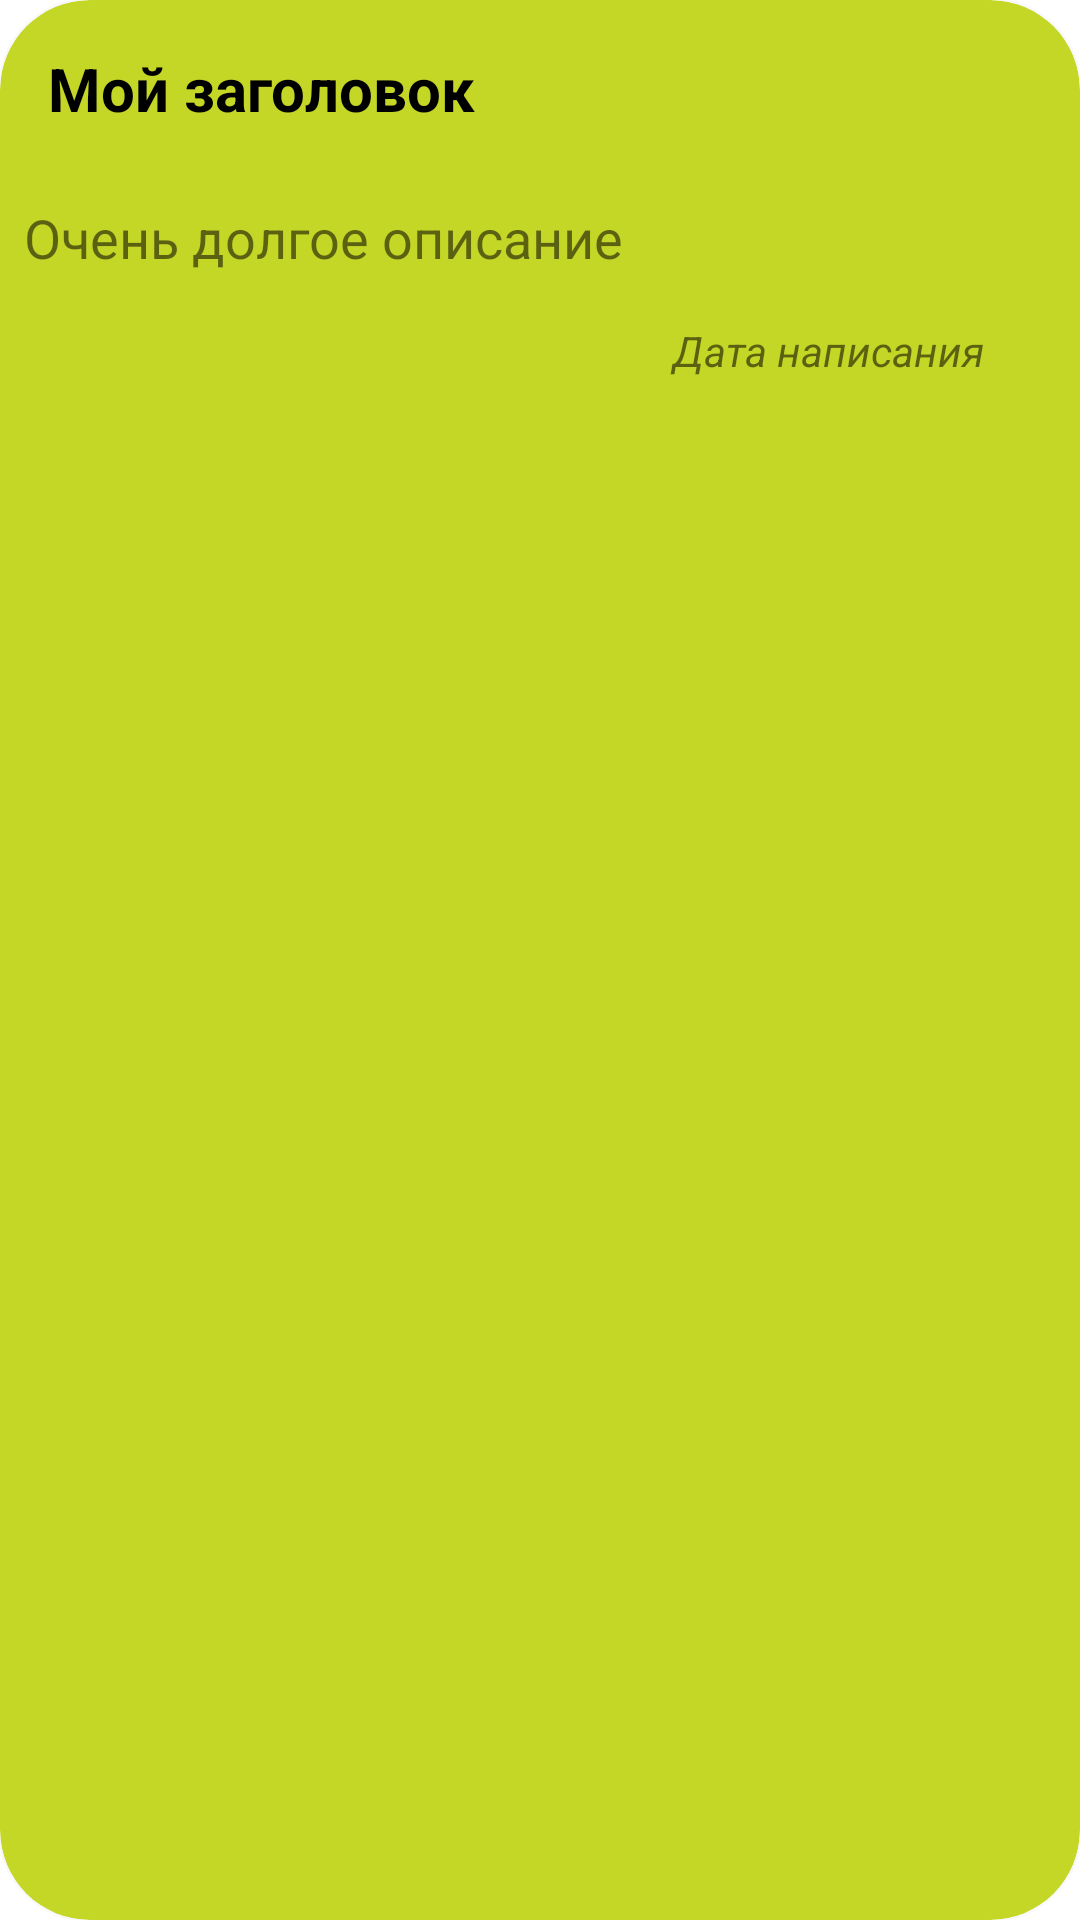

Here is an Android app screen rendered from its layout file. Give the layout XML and the strings, colors and styles it references.
<!-- AndroidManifest.xml: application theme Theme.GB_HomeworkNotesApp -->
<!-- res/layout/note_blank.xml -->
<?xml version="1.0" encoding="utf-8"?>
<androidx.cardview.widget.CardView xmlns:android="http://schemas.android.com/apk/res/android"
    xmlns:app="http://schemas.android.com/apk/res-auto"
    android:layout_width="match_parent"
    android:layout_height="wrap_content"
    android:padding="8dp"
    app:cardCornerRadius="30dp"
    app:cardElevation="3dp"
    android:layout_margin="16dp"
    android:backgroundTint="@color/notes_background"
    >

    <LinearLayout
        android:layout_width="match_parent"
        android:layout_height="wrap_content"
        android:orientation="vertical">

    <TextView
        android:id="@+id/note_title"
        android:layout_width="match_parent"
        android:layout_height="wrap_content"
        android:padding="16dp"
        android:textSize="20sp"
        android:layout_gravity="center_vertical|start"
        android:text="Мой заголовок"
        android:textStyle="bold"
        android:textColor="@color/black"/>

    <TextView
        android:id="@+id/note_description"
        android:layout_width="match_parent"
        android:layout_height="wrap_content"
        android:padding="8dp"
        android:textSize="18sp"
        android:lines="1"
        android:ellipsize="end"
        android:text="Очень долгое описание "
        android:layout_gravity="center_vertical" />

    <TextView
        android:id="@+id/note_creationDate"
        android:layout_width="match_parent"
        android:layout_height="wrap_content"
        android:padding="8dp"
        android:layout_marginEnd="24dp"
        android:gravity="center_vertical|end"
        android:text="Дата написания"
        android:textStyle="italic"/>

    </LinearLayout>

    <Space
        android:layout_width="wrap_content"
        android:layout_height="6dp"/>

</androidx.cardview.widget.CardView>
<!-- resources referenced by this layout -->
<resources>
  <color name="black">#FF000000</color>
  <color name="notes_background">#C4D626</color>
  <style name="Theme.GB_HomeworkNotesApp" parent="Theme.MaterialComponents.DayNight.DarkActionBar">
          
          <item name="colorPrimary">@color/purple_500</item>
          <item name="colorPrimaryVariant">@color/purple_700</item>
          <item name="colorOnPrimary">@color/white</item>
          
          <item name="colorSecondary">@color/teal_200</item>
          <item name="colorSecondaryVariant">@color/teal_700</item>
          <item name="colorOnSecondary">@color/black</item>
          
          <item name="android:statusBarColor">?attr/colorPrimaryVariant</item>
          
      </style>
  <color name="purple_500">#FF6200EE</color>
  <color name="purple_700">#FF3700B3</color>
  <color name="white">#FFFFFFFF</color>
  <color name="teal_200">#FF03DAC5</color>
  <color name="teal_700">#FF018786</color>
</resources>
